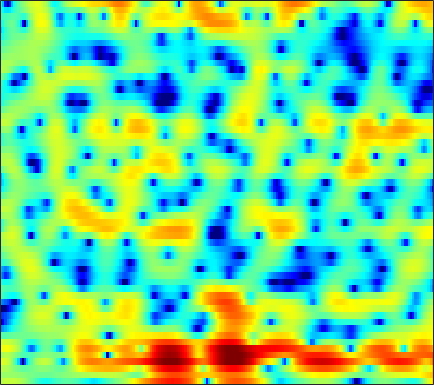

The file beside this chart, header and first rows:
2.0553, 2.284, 2.5081, 2.6238, 2.6544, 2.6278, 2.5315, 2.403, 2.1346, 1.7912, 1.3525, 0.9659, 0.38308, -0.30129, -0.85337, -1.6401, -2.4255, -3.0049, -3.6549, -4.1256, -4.3655, -4.3852, -4.1592, -3.7586
0.733, 0.8233, 0.9055, 0.9404, 0.9357, 0.8905, 0.8051, 0.7149, 0.5817, 0.4279, 0.2557, 0.1184, -0.0663, -0.2508, -0.379, -0.5369, -0.6787, -0.7671, -0.8523, -0.9096, -0.9295, -0.9196, -0.8763, -0.8018
2.007, 1.933, 1.731, 1.411, 1.121, 0.6459, 0.1192, -0.2803, -0.76, -1.133, -1.318, -1.351, -1.23, -0.9622, -0.7089, -0.3623, -0.0531, 0.1355, 0.314, 0.4018, 0.3871, 0.2908, 0.09989, -0.1739
3.639, 3.538, 3.202, 2.576, 1.897, 0.6475, -1.169, -3.001, -6.505, -12.77, -21.54, -12.66, -6.755, -3.483, -1.791, -0.1412, 1.01, 1.63, 2.181, 2.493, 2.545, 2.421, 2.032, 1.359
1.183, 1.633, 1.929, 1.902, 1.692, 1.199, 0.4852, -0.1144, -0.9107, -1.625, -2.145, -2.305, -2.325, -2.146, -1.899, -1.46, -0.964, -0.621, -0.2165, 0.1011, 0.2689, 0.336, 0.287, 0.1295
4.13, 4.364, 4.482, 4.397, 4.194, 3.728, 3.045, 2.397, 1.334, -0.03521, -1.759, -3.332, -6.048, -9.354, -11.1, -9.773, -6.659, -4.718, -2.826, -1.581, -0.8972, -0.7182, -0.9383, -1.68
3.072, 3.021, 2.915, 2.756, 2.588, 2.273, 1.84, 1.427, 0.7408, -0.09902, -1.076, -1.868, -2.93, -3.731, -4.012, -3.829, -3.141, -2.491, -1.64, -0.9631, -0.5351, -0.3899, -0.4044, -0.6684
-1.916, -1.876, -1.734, -1.549, -1.393, -1.177, -0.9975, -0.8908, -0.788, -0.7266, -0.7078, -0.6901, -0.6537, -0.594, -0.5256, -0.3666, -0.1646, -0.0009887, 0.2283, 0.4396, 0.613, 0.7096, 0.7958, 0.8462
-9.984, -9.204, -7.912, -6.588, -5.666, -4.566, -3.59, -2.944, -2.18, -1.507, -0.9212, -0.5362, -0.0858, 0.3189, 0.5891, 0.907, 1.171, 1.337, 1.52, 1.645, 1.718, 1.739, 1.728, 1.676
-18.84, -15.6, -12.38, -9.972, -8.45, -6.719, -5.225, -4.218, -3.007, -1.937, -0.9905, -0.3488, 0.4063, 1.052, 1.466, 1.934, 2.3, 2.508, 2.694, 2.77, 2.745, 2.65, 2.42, 2.069
-13.23, -13.11, -12.29, -11.02, -9.884, -8.266, -6.652, -5.482, -3.993, -2.609, -1.353, -0.4943, 0.5174, 1.397, 1.952, 2.545, 2.998, 3.253, 3.476, 3.564, 3.515, 3.381, 3.054, 2.533
-25.97, -28.24, -19.9, -15.91, -14.05, -12.21, -10.46, -9.034, -7.006, -4.964, -3.088, -1.843, -0.4484, 0.628, 1.265, 1.884, 2.296, 2.495, 2.651, 2.751, 2.815, 2.845, 2.844, 2.759
-9.233, -10.2, -11.16, -12.3, -13.7, -17.7, -33.66, -20.98, -11.81, -7.061, -3.931, -2.228, -0.6137, 0.3978, 0.8087, 0.9404, 0.6406, 0.1517, -0.6903, -1.367, -1.376, -0.8092, 0.3707, 1.589
-2.084, -2.696, -3.479, -4.207, -4.687, -5.108, -5.062, -4.6, -3.495, -2.132, -0.8285, 0.00222, 0.793, 1.181, 1.167, 0.6706, -0.4986, -1.935, -4.988, -10.15, -12.54, -7.887, -3.209, -0.2831
-1.578, -1.872, -2.147, -2.277, -2.26, -2.091, -1.762, -1.415, -0.8649, -0.256, 0.3268, 0.695, 1.054, 1.231, 1.222, 1.014, 0.6029, 0.2083, -0.3487, -0.7654, -0.8671, -0.6862, -0.2105, 0.368
-3.992, -4.314, -4.468, -4.259, -3.876, -3.127, -2.24, -1.554, -0.669, 0.128, 0.8055, 1.22, 1.654, 1.927, 2.032, 2.051, 1.959, 1.823, 1.598, 1.351, 1.111, 0.949, 0.7524, 0.5608
-9.032, -11.07, -13.47, -12.22, -9.594, -6.338, -3.772, -2.248, -0.6078, 0.6617, 1.63, 2.189, 2.731, 3.062, 3.184, 3.196, 3.046, 2.838, 2.461, 1.983, 1.435, 0.9879, 0.3737, -0.2339
-7.787, -8.908, -9.889, -8.929, -7.133, -4.534, -2.253, -0.8343, 0.7038, 1.894, 2.781, 3.272, 3.705, 3.914, 3.929, 3.76, 3.385, 2.97, 2.23, 1.273, 0.119, -0.8708, -2.275, -3.638
-3.722, -3.308, -2.692, -1.937, -1.27, -0.3065, 0.6667, 1.356, 2.17, 2.832, 3.325, 3.576, 3.751, 3.739, 3.604, 3.241, 2.659, 2.064, 1.012, -0.3838, -2.231, -4.006, -7.181, -11.99
-1.998, -1.295, -0.47, 0.2496, 0.7375, 1.329, 1.839, 2.162, 2.51, 2.751, 2.884, 2.905, 2.838, 2.654, 2.438, 2.041, 1.493, 0.9656, 0.09749, -0.9966, -2.344, -3.529, -5.306, -7.118
-0.3992, 0.1897, 0.8507, 1.387, 1.705, 2.02, 2.212, 2.272, 2.238, 2.09, 1.842, 1.613, 1.281, 0.9492, 0.7171, 0.4381, 0.1742, -0.04023, -0.3714, -0.7934, -1.323, -1.778, -2.426, -3.06
1.296, 1.691, 2.151, 2.512, 2.691, 2.783, 2.678, 2.462, 1.976, 1.262, 0.3364, -0.4499, -1.51, -2.335, -2.643, -2.55, -2.044, -1.566, -0.9965, -0.5965, -0.4068, -0.4041, -0.5702, -0.9192
1.549, 2.027, 2.67, 3.183, 3.432, 3.537, 3.334, 2.959, 2.129, 0.8414, -1.029, -2.971, -6.76, -13.35, -18.3, -10.51, -5.661, -3.389, -1.359, -0.04129, 0.7658, 1.094, 1.188, 0.9087
-3.295, -1.357, 0.5978, 1.881, 2.478, 2.849, 2.799, 2.499, 1.772, 0.6938, -0.7108, -1.933, -3.671, -5.052, -5.411, -4.743, -3.295, -2.139, -0.7447, 0.3786, 1.189, 1.597, 1.869, 1.825
-3.854, -2.129, -0.3792, 0.7438, 1.233, 1.471, 1.296, 0.9194, 0.1361, -0.8828, -2.007, -2.829, -3.719, -4.189, -4.214, -3.866, -3.192, -2.582, -1.716, -0.8873, -0.1514, 0.3217, 0.8683, 1.285
0.9303, 1.149, 1.429, 1.585, 1.553, 1.259, 0.6141, -0.1219, -1.478, -3.32, -5.687, -7.754, -10.26, -10.85, -9.788, -7.866, -6.237, -5.282, -4.287, -3.536, -2.835, -2.272, -1.407, -0.4284
2.528, 2.561, 2.557, 2.439, 2.233, 1.753, 0.9812, 0.174, -1.287, -3.307, -6.075, -8.765, -12.74, -13.49, -11.45, -8.941, -7.452, -6.934, -6.949, -7.625, -8.585, -8.77, -7.341, -4.647
1.242, 1.51, 1.791, 1.931, 1.927, 1.753, 1.371, 0.9394, 0.1743, -0.778, -1.839, -2.627, -3.512, -4.108, -4.367, -4.598, -4.941, -5.417, -6.561, -8.543, -11.75, -14.07, -11.46, -6.666
-2.332, -1.536, -0.6573, 0.004707, 0.3717, 0.6791, 0.7905, 0.7483, 0.5597, 0.2511, -0.1455, -0.4718, -0.9108, -1.331, -1.627, -2.008, -2.4, -2.71, -3.119, -3.48, -3.636, -3.488, -2.867, -1.824
-5.852, -4.54, -3.067, -1.875, -1.166, -0.4515, 0.0222, 0.2351, 0.3563, 0.3191, 0.1669, 0.001149, -0.268, -0.5415, -0.7405, -0.9663, -1.134, -1.209, -1.218, -1.124, -0.8977, -0.6396, -0.201, 0.3259
-7.92, -6.123, -4.053, -2.398, -1.438, -0.4813, 0.1407, 0.42, 0.5642, 0.4922, 0.2614, 0.01419, -0.3653, -0.7545, -1.011, -1.258, -1.344, -1.285, -1.057, -0.6538, -0.1408, 0.2739, 0.8351, 1.344
-7.797, -5.149, -2.614, -0.8403, 0.1127, 0.959, 1.396, 1.48, 1.307, 0.8515, 0.1456, -0.5134, -1.495, -2.532, -3.252, -4.012, -4.32, -4.147, -3.378, -2.18, -0.8536, 0.09915, 1.221, 2.088
-1.45, -0.4603, 0.7145, 1.594, 2.04, 2.32, 2.232, 1.916, 1.163, 0.01487, -1.547, -2.994, -5.232, -7.74, -9.783, -12.84, -16.52, -17.08, -12, -7.129, -3.549, -1.492, 0.5973, 2.059
1.58, 1.841, 2.142, 2.3, 2.291, 2.057, 1.512, 0.8781, -0.3403, -2.075, -4.447, -6.794, -11.01, -17.06, -21.93, -20.89, -18.16, -16.06, -12.1, -7.913, -4.434, -2.324, -0.1359, 1.473
1.424, 1.532, 1.604, 1.564, 1.421, 1.055, 0.4524, -0.1765, -1.294, -2.756, -4.599, -6.242, -8.77, -11.24, -12.42, -12.16, -10.42, -8.814, -6.592, -4.452, -2.465, -1.134, 0.3779, 1.58
-0.597, -0.3286, -0.08034, 0.006327, -0.05457, -0.3076, -0.7428, -1.188, -1.888, -2.683, -3.521, -4.111, -4.801, -5.24, -5.35, -5.136, -4.533, -3.871, -2.8, -1.674, -0.5399, 0.2557, 1.209, 1.999
-3.316, -2.479, -1.729, -1.394, -1.369, -1.604, -2.065, -2.499, -3.092, -3.593, -3.907, -4.001, -3.913, -3.656, -3.346, -2.823, -2.189, -1.655, -0.8942, -0.08603, 0.7038, 1.265, 1.946, 2.506
-3.631, -2.449, -1.549, -1.281, -1.448, -2.126, -3.313, -4.476, -6.219, -7.513, -7.514, -6.757, -5.395, -4.132, -3.328, -2.425, -1.641, -1.088, -0.3545, 0.4316, 1.229, 1.813, 2.513, 3.067
0.1785, 0.6039, 0.8515, 0.6843, 0.2238, -0.9075, -2.825, -4.986, -9.519, -18, -14.95, -9.957, -6.352, -4.396, -3.601, -3.075, -2.899, -2.768, -2.275, -1.302, 0.01704, 1.034, 2.218, 3.119
2.412, 2.513, 2.515, 2.3, 1.968, 1.272, 0.2899, -0.5753, -1.777, -2.702, -3.022, -2.965, -2.77, -2.847, -3.295, -4.644, -7.34, -10.85, -15.66, -9.22, -4.184, -1.73, 0.4903, 1.917
1.339, 1.579, 1.83, 1.942, 1.938, 1.802, 1.558, 1.31, 0.9455, 0.5804, 0.2429, -0.007387, -0.4188, -1.026, -1.643, -2.766, -4.209, -5.274, -5.8, -4.686, -2.792, -1.467, -0.08794, 0.8018
-1.662, -0.9605, -0.2074, 0.3559, 0.66, 0.9385, 1.095, 1.148, 1.172, 1.143, 1.056, 0.9675, 0.7956, 0.5688, 0.3613, 0.05685, -0.2121, -0.3419, -0.3482, -0.1701, 0.1378, 0.3779, 0.6134, 0.6292
-4.527, -3.366, -2.243, -1.438, -0.9942, -0.5369, -0.195, 0.02645, 0.2818, 0.5154, 0.7313, 0.8732, 1.052, 1.216, 1.313, 1.424, 1.526, 1.598, 1.676, 1.727, 1.718, 1.653, 1.441, 1.041
-4.736, -4.06, -3.416, -3.011, -2.804, -2.59, -2.355, -2.13, -1.761, -1.305, -0.7675, -0.3457, 0.2279, 0.777, 1.171, 1.651, 2.053, 2.299, 2.541, 2.681, 2.697, 2.614, 2.355, 1.922
-3.859, -3.974, -4.345, -4.986, -5.57, -6.313, -6.681, -6.585, -5.952, -4.995, -3.923, -3.067, -1.938, -0.8394, -0.04779, 0.9071, 1.71, 2.197, 2.695, 3.017, 3.175, 3.189, 3.083, 2.825
-2.93, -3.495, -4.804, -6.927, -9.326, -14.2, -20.24, -17.75, -13.16, -10.56, -8.892, -7.687, -5.778, -3.663, -2.162, -0.441, 0.9007, 1.66, 2.375, 2.786, 2.975, 3.021, 3.01, 2.953
-0.6457, -1.011, -2.026, -3.682, -5.327, -7.898, -10.02, -10.7, -10.99, -12.49, -17.19, -23.12, -12.46, -6.22, -3.301, -0.6619, 1.008, 1.782, 2.284, 2.294, 1.953, 1.594, 1.203, 1.201
1.759, 1.809, 1.568, 0.9993, 0.4195, -0.4622, -1.399, -2.088, -3.051, -4.096, -4.858, -4.791, -3.497, -1.517, -0.1448, 1.275, 2.123, 2.336, 2.016, 0.946, -1.087, -3.486, -7.978, -8.965
1.224, 1.469, 1.623, 1.596, 1.483, 1.26, 0.9685, 0.7427, 0.4506, 0.2738, 0.2257, 0.3246, 0.6315, 1.054, 1.353, 1.641, 1.676, 1.462, 0.8053, -0.3651, -2.11, -3.766, -5.919, -6.419
-0.1147, 0.2111, 0.5397, 0.7792, 0.9006, 0.9993, 1.05, 1.065, 1.084, 1.127, 1.189, 1.256, 1.359, 1.45, 1.491, 1.469, 1.312, 1.097, 0.6627, 0.05583, -0.6576, -1.196, -1.831, -2.244
-1.382, -1.001, -0.5466, -0.1555, 0.09544, 0.3693, 0.5959, 0.7376, 0.9081, 1.04, 1.178, 1.272, 1.383, 1.468, 1.508, 1.502, 1.422, 1.307, 1.065, 0.7446, 0.3488, 0.02045, -0.4361, -0.916
-2.801, -2.315, -1.688, -1.141, -0.7848, -0.3852, -0.07224, 0.1215, 0.3324, 0.5175, 0.7021, 0.8478, 1.055, 1.266, 1.409, 1.566, 1.661, 1.669, 1.598, 1.428, 1.159, 0.8934, 0.4698, -0.03241
-4.685, -3.828, -2.803, -1.971, -1.492, -1.032, -0.7651, -0.662, -0.6122, -0.5443, -0.4206, -0.231, 0.159, 0.6645, 1.066, 1.578, 1.986, 2.197, 2.342, 2.301, 2.092, 1.831, 1.35, 0.7605
-6.704, -4.887, -3.153, -1.997, -1.453, -1.11, -1.165, -1.462, -2.13, -2.981, -3.557, -3.449, -2.43, -0.8821, 0.2923, 1.63, 2.623, 3.147, 3.542, 3.61, 3.37, 3.008, 2.294, 1.352
-4.88, -3.463, -2.083, -1.195, -0.8166, -0.7098, -1.103, -1.809, -3.543, -6.915, -14.71, -26.02, -8.316, -2.787, -0.2229, 2.068, 3.562, 4.277, 4.766, 4.816, 4.433, 3.866, 2.729, 1.1
-2.973, -2.736, -2.428, -2.129, -1.922, -1.708, -1.675, -1.82, -2.274, -2.911, -3.321, -3.071, -1.817, -0.0498, 1.247, 2.678, 3.703, 4.177, 4.451, 4.313, 3.774, 3.094, 1.802, 0.0419
-4.02, -4.927, -5.952, -6.244, -5.806, -4.666, -3.433, -2.638, -1.756, -1.02, -0.3432, 0.2036, 0.9954, 1.83, 2.413, 3.1, 3.555, 3.722, 3.696, 3.318, 2.615, 1.889, 0.7068, -0.6471
-4.809, -7.59, -14.29, -28.88, -13.93, -7.757, -4.607, -3.049, -1.528, -0.4403, 0.4675, 1.077, 1.827, 2.528, 2.99, 3.49, 3.785, 3.845, 3.626, 3.047, 2.043, 1.003, -0.7721, -2.853
